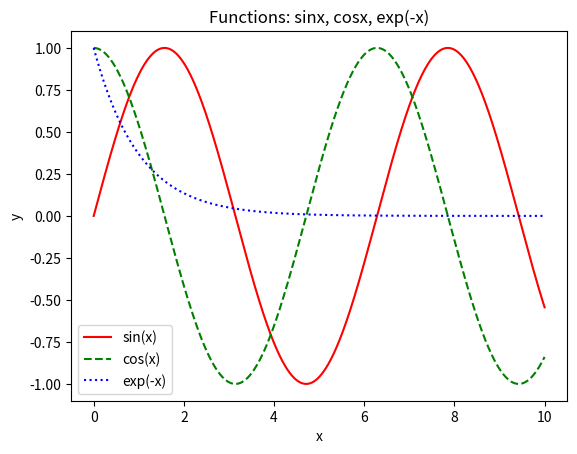

Source code (Python):
import numpy as np
import matplotlib.pyplot as plt

print("Ex.9.1")
x = np.linspace(0, 10, 1000)
y1 = np.sin(x)
y2 = np.cos(x)
y3 = np.exp(-x)

plt.plot(x, y1, color='red', linestyle='solid', label='sin(x)')
plt.plot(x, y2, color='green', linestyle='dashed', label='cos(x)')
plt.plot(x, y3, color='blue', linestyle='dotted', label='exp(-x)')

plt.xlabel('x')
plt.ylabel('y')
plt.title('Functions: sinx, cosx, exp(-x)')
plt.legend()
plt.show()

print("Ex.9.2")
